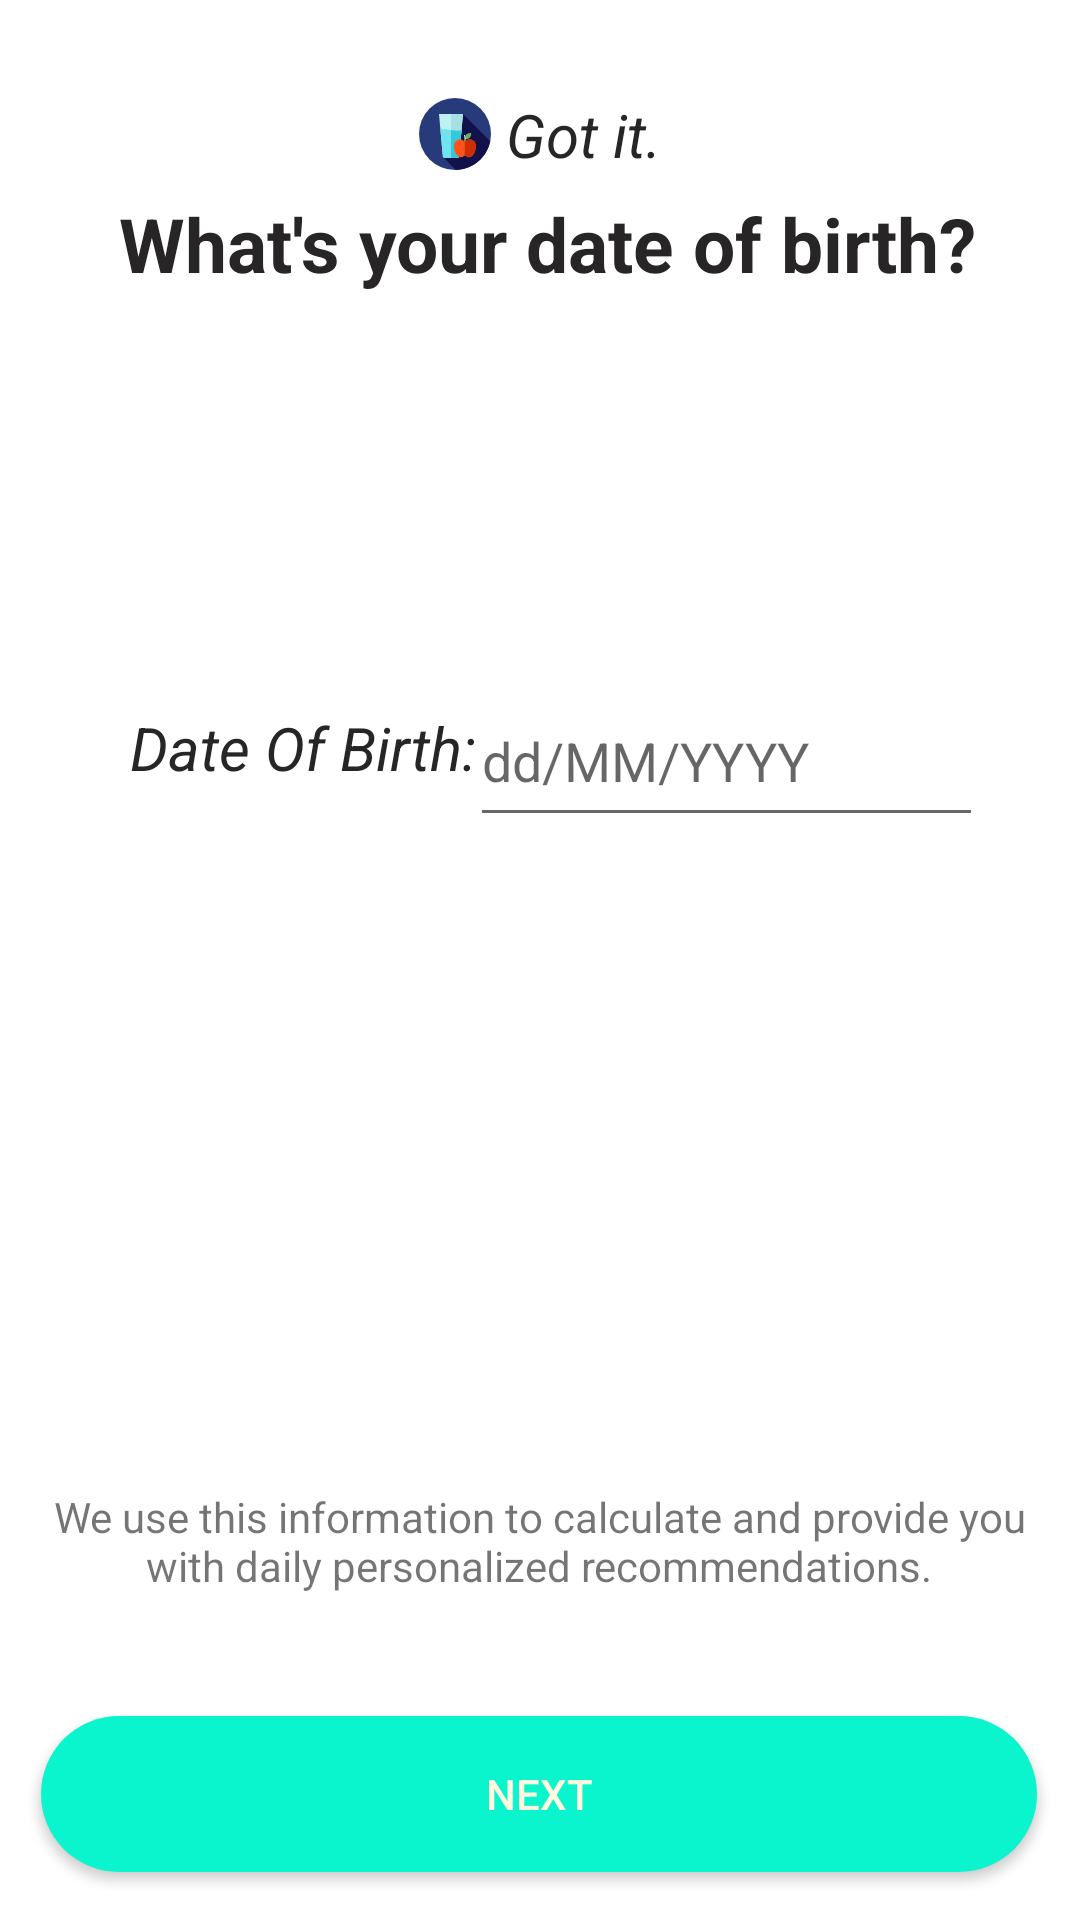

This screen was rendered from an Android layout file. Write that file and the resources it references.
<!-- AndroidManifest.xml: application theme Theme.Project -->
<!-- res/layout/activity_dob.xml -->
<?xml version="1.0" encoding="utf-8"?>
<androidx.constraintlayout.widget.ConstraintLayout xmlns:android="http://schemas.android.com/apk/res/android"
    xmlns:app="http://schemas.android.com/apk/res-auto"
    xmlns:tools="http://schemas.android.com/tools"
    android:layout_width="match_parent"
    android:layout_height="match_parent"
    android:background="@color/white"
    tools:context=".DOB">

    <TextView
        android:id="@+id/textView15"
        android:layout_width="wrap_content"
        android:layout_height="wrap_content"
        android:drawablePadding="5dp"
        android:text="@string/got_it"
        android:textColor="#272525"
        android:textSize="20sp"
        android:textStyle="italic"
        app:drawableLeftCompat="@drawable/ic_juice_diet_svgrepo_com"
        app:drawableStartCompat="@drawable/ic_juice_diet_svgrepo_com"
        app:layout_constraintBottom_toBottomOf="parent"
        app:layout_constraintEnd_toEndOf="parent"
        app:layout_constraintStart_toStartOf="parent"
        app:layout_constraintTop_toTopOf="parent"
        app:layout_constraintVertical_bias="0.051" />

    <TextView
        android:id="@+id/textView16"
        android:layout_width="wrap_content"
        android:layout_height="wrap_content"
        android:layout_marginBottom="496dp"
        android:text="@string/dob"
        android:textColor="#272525"
        android:textSize="25sp"
        android:textStyle="normal|bold"
        app:layout_constraintBottom_toBottomOf="parent"
        app:layout_constraintEnd_toEndOf="parent"
        app:layout_constraintHorizontal_bias="0.535"
        app:layout_constraintStart_toStartOf="parent"
        app:layout_constraintTop_toBottomOf="@+id/textView15"
        app:layout_constraintVertical_bias="0.114" />

    <TextView
        android:id="@+id/textView17"
        android:layout_width="330dp"
        android:layout_height="54dp"
        android:layout_marginBottom="88dp"
        android:gravity="center_horizontal"
        android:lines="2"
        android:text="@string/message"
        android:textAlignment="center"
        app:layout_constraintBottom_toBottomOf="parent"
        app:layout_constraintEnd_toEndOf="parent"
        app:layout_constraintHorizontal_bias="0.493"
        app:layout_constraintStart_toStartOf="parent"
        app:layout_constraintTop_toBottomOf="@+id/textView16"
        app:layout_constraintVertical_bias="0.995" />

    <Button
        android:id="@+id/button6"
        android:layout_width="332dp"
        android:layout_height="52dp"
        android:layout_marginBottom="16dp"
        android:background="@drawable/round"
        android:onClick="sixth"
        android:text="@string/nt"
        android:textColor="#fff9dd"
        app:layout_constraintBottom_toBottomOf="parent"
        app:layout_constraintEnd_toEndOf="parent"
        app:layout_constraintHorizontal_bias="0.493"
        app:layout_constraintStart_toStartOf="parent" />

    <TextView
        android:id="@+id/textView18"
        android:layout_width="136dp"
        android:layout_height="36dp"
        android:gravity="center"
        android:text="Date Of Birth:"
        android:textColor="#272525"
        android:textSize="20dp"
        android:textStyle="italic"
        app:layout_constraintBottom_toTopOf="@+id/textView17"
        app:layout_constraintEnd_toEndOf="parent"
        app:layout_constraintHorizontal_bias="0.148"
        app:layout_constraintStart_toStartOf="parent"
        app:layout_constraintTop_toBottomOf="@+id/textView16"
        app:layout_constraintVertical_bias="0.368" />

    <EditText
        android:id="@+id/edittext01"
        android:layout_width="171dp"
        android:layout_height="54dp"
        android:layout_marginTop="12dp"
        android:ems="10"
        android:hint="dd/MM/YYYY"
        android:inputType="date"
        android:textColor="#272525"
        app:layout_constraintBottom_toBottomOf="@+id/textView17"
        app:layout_constraintEnd_toEndOf="parent"
        app:layout_constraintHorizontal_bias="0.829"
        app:layout_constraintStart_toStartOf="parent"
        app:layout_constraintTop_toBottomOf="@+id/textView16"
        app:layout_constraintVertical_bias="0.298" />

</androidx.constraintlayout.widget.ConstraintLayout>
<!-- resources referenced by this layout -->
<resources>
  <!-- drawable ic_juice_diet_svgrepo_com: vector/xml drawable (drawable, 2660 chars, omitted) -->
  <!-- drawable round (drawable) -->
  <?xml version="1.0" encoding="utf-8"?>
  <shape xmlns:android="http://schemas.android.com/apk/res/android">
      <corners  android:radius="400dp"/>
      <solid android:color="#0AF5CD" />
  </shape>
  <string name="dob">What\'s your date of birth?</string>
  <string name="got_it">Got it.</string>
  <string name="message">We use this information to calculate and provide you with daily personalized recommendations.</string>
  <string name="nt">NEXT</string>
  <style name="Theme.Project" parent="Theme.MaterialComponents.DayNight.DarkActionBar">
           vds
          <item name="colorPrimary">#0AF5CD</item>
          <item name="colorPrimaryVariant">@color/purple_700</item>
          <item name="colorOnPrimary">@color/white</item>
          
          <item name="colorSecondary">@color/teal_200</item>
          <item name="colorSecondaryVariant">@color/teal_700</item>
          <item name="colorOnSecondary">#0AF5CD</item>
          
          <item name="android:statusBarColor" tools:targetApi="l">#0AF5CD</item>
          
      </style>
  <!-- not gathered from this repository: default colours our renderer supplied (Android Studio template values) -->
  <color name="purple_700">#FF3700B3</color>
  <color name="teal_200">#FF03DAC5</color>
  <color name="teal_700">#FF018786</color>
  <color name="white">#FFFFFFFF</color>
</resources>
